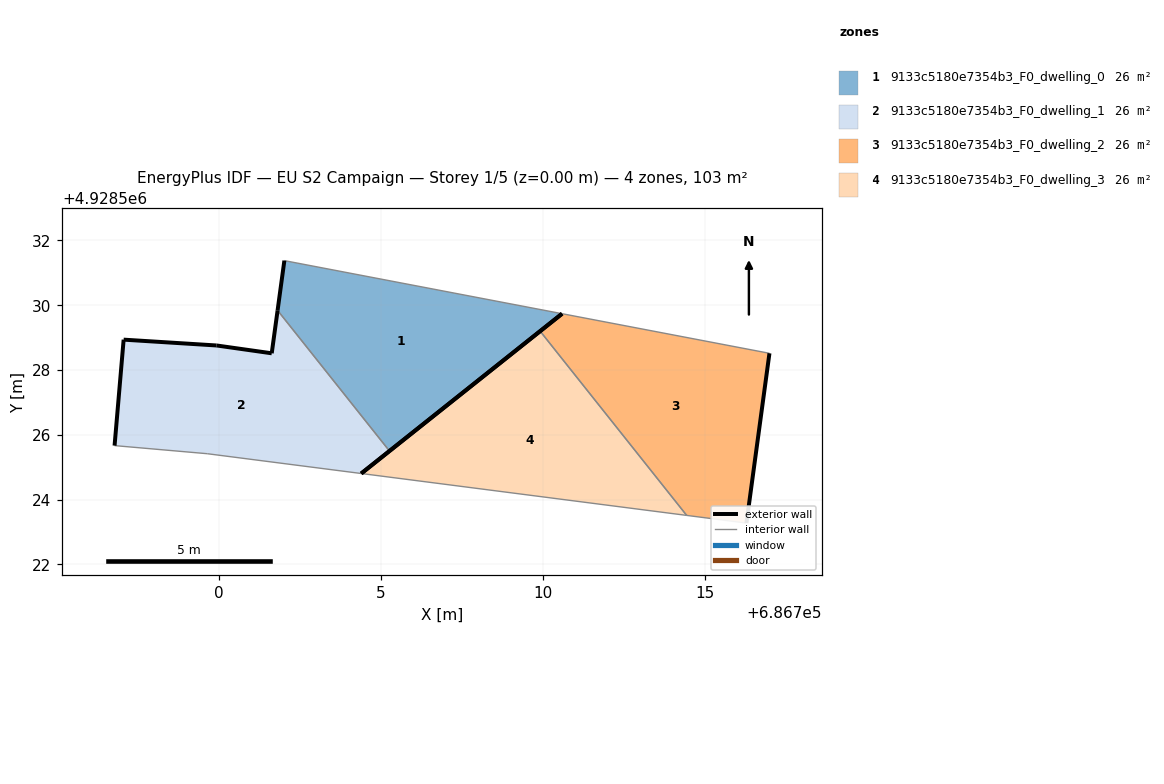
=== STOREY PLAN SPEC (per zone: floor XY polygon, exterior-wall plan segments, windows/doors) ===
zone 1: 9133c5180e7354b3_F0_dwelling_0  (25.6 m²)
  floor: (686710.59, 4928529.74) (686702.02, 4928531.38) (686701.81, 4928529.84) (686705.26, 4928525.50)
  exterior wall: (686701.81, 4928529.84) – (686702.02, 4928531.38)  [1.6 m]
  exterior wall: (686710.59, 4928529.74) – (686705.26, 4928525.50)  [6.8 m]
  interior walls: 2
zone 2: 9133c5180e7354b3_F0_dwelling_1  (25.6 m²)
  floor: (686705.26, 4928525.50) (686701.81, 4928529.84) (686701.63, 4928528.52) (686699.93, 4928528.76) (686697.06, 4928528.94) (686696.78, 4928525.67) (686699.64, 4928525.42) (686704.39, 4928524.81)
  exterior wall: (686699.93, 4928528.76) – (686701.63, 4928528.52)  [1.7 m]
  exterior wall: (686701.63, 4928528.52) – (686701.81, 4928529.84)  [1.3 m]
  exterior wall: (686705.26, 4928525.50) – (686704.39, 4928524.81)  [1.1 m]
  exterior wall: (686696.78, 4928525.67) – (686697.06, 4928528.94)  [3.3 m]
  exterior wall: (686697.06, 4928528.94) – (686699.93, 4928528.76)  [2.9 m]
  interior walls: 3
zone 3: 9133c5180e7354b3_F0_dwelling_2  (25.6 m²)
  floor: (686716.28, 4928523.28) (686716.99, 4928528.52) (686710.59, 4928529.74) (686709.91, 4928529.20) (686714.44, 4928523.51)
  exterior wall: (686709.91, 4928529.20) – (686710.59, 4928529.74)  [0.9 m]
  exterior wall: (686716.99, 4928528.52) – (686716.28, 4928523.28)  [5.3 m]
  interior walls: 3
zone 4: 9133c5180e7354b3_F0_dwelling_3  (25.6 m²)
  floor: (686714.44, 4928523.51) (686709.91, 4928529.20) (686704.39, 4928524.81)
  exterior wall: (686704.39, 4928524.81) – (686709.91, 4928529.20)  [7.1 m]
  interior walls: 2

=== DERIVED (storey summary) ===
Building: EU S2 Campaign
Storey: 1 of 5  (floor level z = 0.00 m)
Storey gross floor area: 102.5 m²
Zones on this storey: 4
  - 9133c5180e7354b3_F0_dwelling_0: floor 25.6 m²; exterior wall 8.4 m (25.1 m²); WWR 0.0%
  - 9133c5180e7354b3_F0_dwelling_1: floor 25.6 m²; exterior wall 10.3 m (31.0 m²); WWR 0.0%
  - 9133c5180e7354b3_F0_dwelling_2: floor 25.6 m²; exterior wall 6.2 m (18.5 m²); WWR 0.0%
  - 9133c5180e7354b3_F0_dwelling_3: floor 25.6 m²; exterior wall 7.1 m (21.2 m²); WWR 0.0%
Zone adjacency (shared interzone walls):
  - 9133c5180e7354b3_F0_dwelling_0 ↔ 9133c5180e7354b3_F0_dwelling_1
  - 9133c5180e7354b3_F0_dwelling_2 ↔ 9133c5180e7354b3_F0_dwelling_3